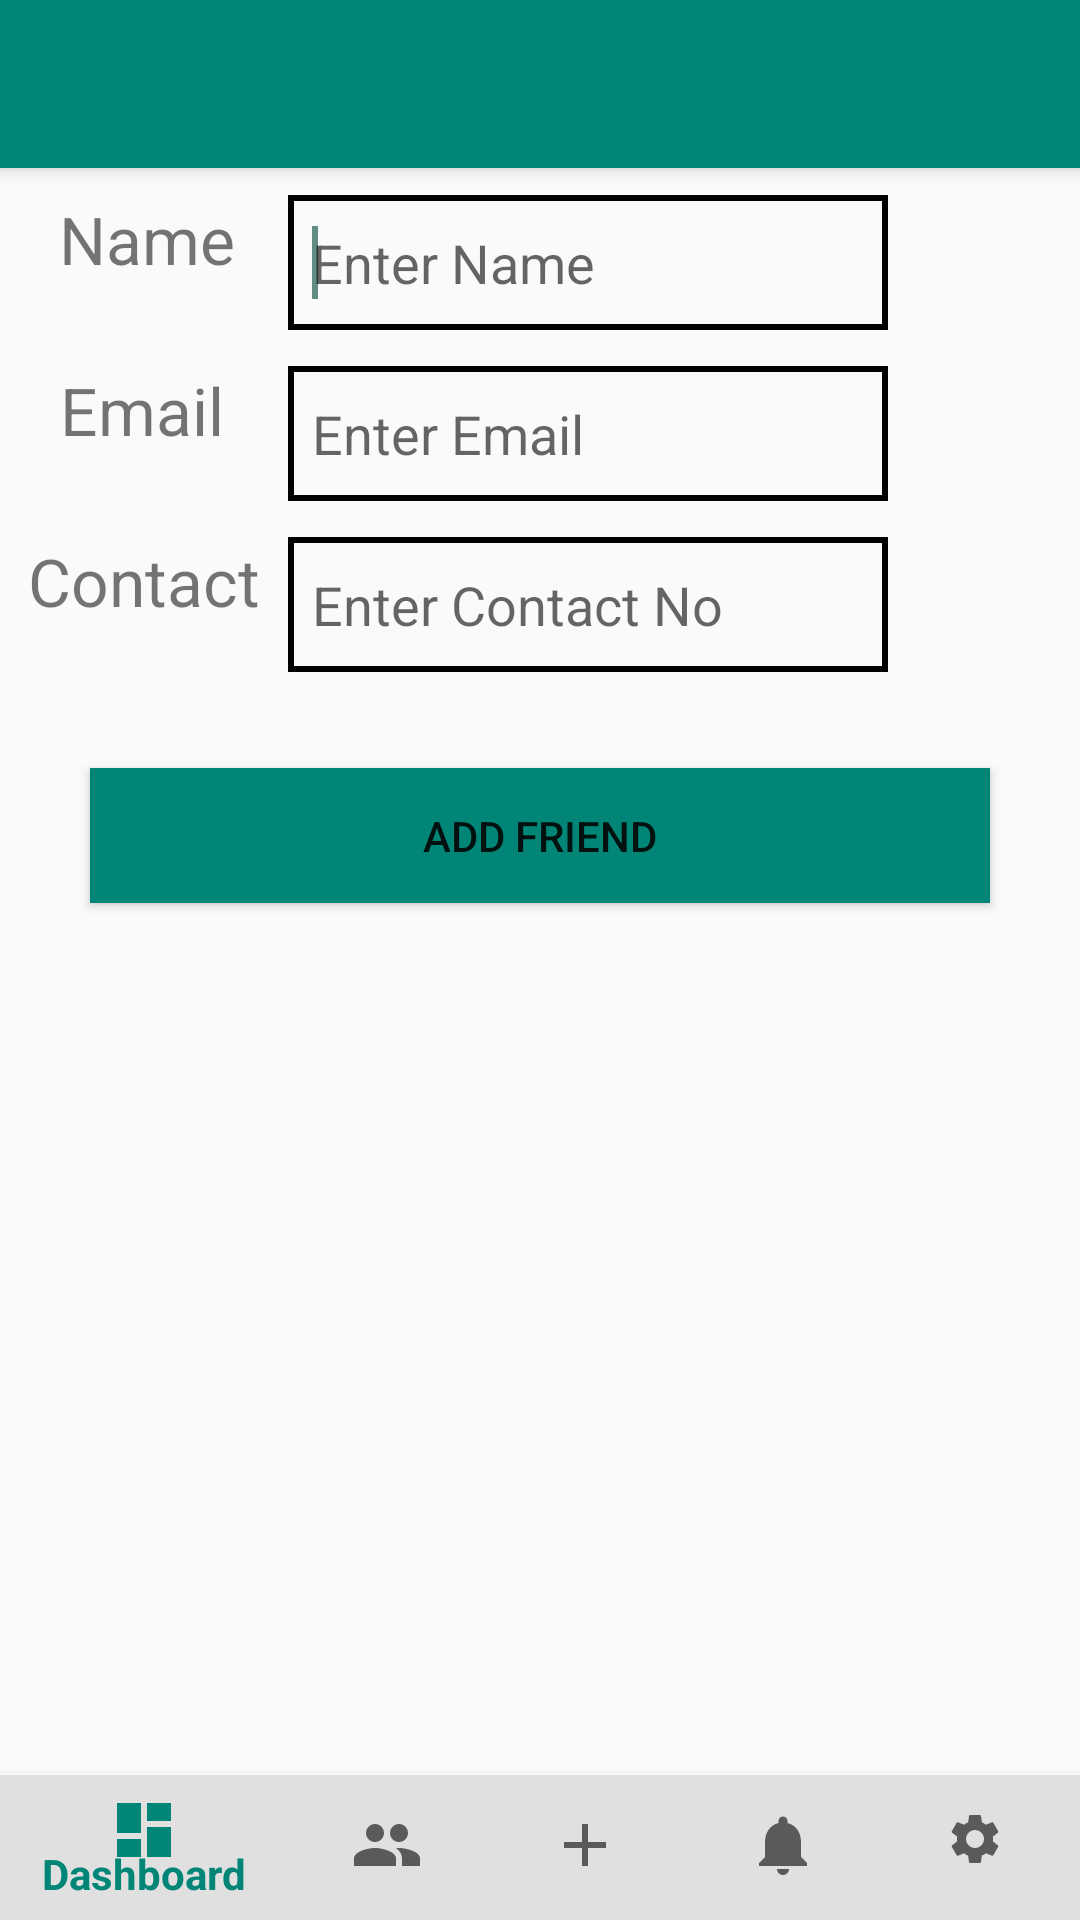

Reconstruct the res/layout file that produces this screen, plus the resources it refers to.
<!-- AndroidManifest.xml: application theme AppTheme -->
<!-- res/layout/activity_new_friend__adding.xml -->
<?xml version="1.0" encoding="utf-8"?>
<android.support.design.widget.CoordinatorLayout xmlns:android="http://schemas.android.com/apk/res/android"
    android:layout_width="match_parent"
    android:layout_height="match_parent"
    xmlns:tools="http://schemas.android.com/tools"
    xmlns:app="http://schemas.android.com/apk/res-auto"
    tools:context=".Dashboard">
    <android.support.v7.widget.Toolbar
        android:id="@+id/my_toolbar"
        android:layout_width="match_parent"
        android:layout_height="?attr/actionBarSize"
        android:background="?attr/colorPrimary"
        android:elevation="4dp"
        android:theme="@style/ThemeOverlay.AppCompat.Dark.ActionBar"
        app:popupTheme="@style/ThemeOverlay.AppCompat.Light"/>

    <RelativeLayout
        android:layout_width="match_parent"
        android:layout_height="match_parent">

        <RelativeLayout
            android:id="@+id/topBar"
            android:layout_width="match_parent"
            android:layout_height="50dp">

            <android.support.design.widget.AppBarLayout
                android:layout_width="match_parent"
                android:layout_height="wrap_content">


            </android.support.design.widget.AppBarLayout>

        </RelativeLayout>


        <android.support.constraint.ConstraintLayout
            android:layout_width="match_parent"
            android:layout_height="match_parent"
            android:layout_alignParentBottom="true"
            android:layout_alignParentStart="true">

            <TextView
                android:id="@+id/mailtext"
                android:layout_width="wrap_content"
                android:layout_height="45dp"
                android:layout_alignParentTop="true"
                android:layout_alignStart="@+id/nametext"
                android:layout_marginEnd="8dp"
                android:layout_marginStart="8dp"
                android:layout_marginTop="12dp"
                android:text="Email"
                android:textSize="22sp"
                app:layout_constraintEnd_toStartOf="@+id/Email2"
                app:layout_constraintHorizontal_bias="0.48"
                app:layout_constraintStart_toStartOf="parent"
                app:layout_constraintTop_toBottomOf="@+id/nametext" />

            <TextView
                android:id="@+id/contactNotext"
                android:layout_width="wrap_content"
                android:layout_height="49dp"
                android:layout_alignParentTop="true"
                android:layout_alignStart="@+id/mailtext"
                android:layout_marginEnd="8dp"
                android:layout_marginStart="8dp"
                android:layout_marginTop="12dp"
                android:text="Contact"
                android:textSize="22sp"
                app:layout_constraintEnd_toStartOf="@+id/ContactNo2"
                app:layout_constraintStart_toStartOf="parent"
                app:layout_constraintTop_toBottomOf="@+id/mailtext" />

            <TextView
                android:id="@+id/nametext"
                android:layout_width="wrap_content"
                android:layout_height="45dp"
                android:layout_alignParentLeft="true"
                android:layout_alignParentStart="true"
                android:layout_alignParentTop="true"
                android:layout_marginEnd="8dp"
                android:layout_marginStart="8dp"
                android:layout_marginTop="20dp"
                android:text="Name"
                android:textSize="22sp"
                app:layout_constraintEnd_toStartOf="@+id/Name"
                app:layout_constraintHorizontal_bias="0.547"
                app:layout_constraintStart_toStartOf="parent"
                app:layout_constraintTop_toBottomOf="@+id/label" />

            <EditText
                android:id="@+id/Email2"
                android:layout_width="200dp"
                android:layout_height="45dp"
                android:layout_alignStart="@+id/ContactNo2"
                android:layout_alignTop="@+id/mailtext"
                android:layout_marginEnd="64dp"
                android:layout_marginTop="12dp"
                android:background="@drawable/border_xml"
                android:ems="10"
                android:hint="Enter Email"
                android:inputType="textPersonName"
                android:paddingStart="8dp"
                app:layout_constraintEnd_toEndOf="parent"
                app:layout_constraintTop_toBottomOf="@+id/Name" />

            <EditText
                android:id="@+id/ContactNo2"
                android:layout_width="200dp"
                android:layout_height="45dp"

                android:layout_alignParentTop="true"
                android:layout_alignStart="@+id/Name"
                android:layout_marginEnd="64dp"
                android:layout_marginTop="12dp"
                android:background="@drawable/border_xml"
                android:ems="10"
                android:hint="Enter Contact No"
                android:inputType="textPersonName"
                android:paddingStart="8dp"
                app:layout_constraintEnd_toEndOf="parent"
                app:layout_constraintTop_toBottomOf="@+id/Email2" />

            <AutoCompleteTextView
                android:id="@+id/Name"
                android:layout_width="200dp"
                android:layout_height="45dp"
                android:layout_alignEnd="@+id/addFriend"
                android:layout_alignTop="@+id/nametext"
                android:layout_marginEnd="64dp"
                android:layout_marginTop="20dp"
                android:background="@drawable/border_xml"
                android:ems="10"
                android:hint="Enter Name"
                android:paddingStart="8dp"
                android:text=""
                app:layout_constraintEnd_toEndOf="parent"
                app:layout_constraintTop_toBottomOf="@+id/label">

                <requestFocus />
            </AutoCompleteTextView>


            <Button
                android:id="@+id/addFriend"
                android:layout_width="300dp"
                android:layout_height="45dp"
                android:layout_alignParentBottom="true"
                android:layout_centerHorizontal="true"
                android:layout_marginTop="28dp"
                android:background="@color/colorPrimary"
                android:text="Add Friend"
                app:layout_constraintEnd_toEndOf="parent"
                app:layout_constraintStart_toStartOf="parent"
                app:layout_constraintTop_toBottomOf="@+id/contactNotext" />


            <TextView
                android:id="@+id/label"
                android:layout_width="300dp"
                android:layout_height="45dp"
                android:layout_alignParentTop="true"
                android:layout_centerHorizontal="true"
                android:layout_marginEnd="8dp"
                android:layout_marginStart="8dp"
                android:text="Add Friend"
                android:textSize="36sp"
                app:layout_constraintEnd_toEndOf="parent"
                app:layout_constraintStart_toStartOf="parent"
                tools:layout_editor_absoluteY="76dp" />

        </android.support.constraint.ConstraintLayout>


        <RelativeLayout
            android:id="@+id/bottomBar"
            android:layout_width="match_parent"
            android:layout_height="50dp"
            android:layout_alignParentBottom="true">

            <android.support.design.widget.BottomNavigationView
                android:id="@+id/bottomNavView_Bar"
                android:layout_width="match_parent"
                android:layout_height="match_parent"
                android:background="@drawable/white_grey_border_top"
                app:menu="@menu/bottom_navigation_menu">


            </android.support.design.widget.BottomNavigationView>
        </RelativeLayout>


    </RelativeLayout>

</android.support.design.widget.CoordinatorLayout>
<!-- resources referenced by this layout -->
<resources>
  <color name="colorPrimary">#008577</color>
  <!-- drawable border_xml (drawable) -->
  <?xml version="1.0" encoding="utf-8"?>
  <selector xmlns:android="http://schemas.android.com/apk/res/android">
      <item>
          <shape android:shape="rectangle">
              <stroke android:width="2dp" />
          </shape>
      </item>
  </selector>
  <!-- drawable white_grey_border_top (drawable) -->
  <?xml version="1.0" encoding="utf-8"?>
  <layer-list xmlns:android="http://schemas.android.com/apk/res/android"
      android:layout_width="match_parent"
      android:layout_height="1dp">
  
      <item
          android:bottom="-1dp"
          android:right="-1dp"
          android:left="-1dp"
          android:top="1dp">
  
          <shape
              android:shape="rectangle">
              <stroke android:width="0.5dp"
                      android:color="@color/bottom_tabs"/>
              <solid android:color="#e0e0e0"/>
          </shape>
  
      </item>
  
  
  
  </layer-list>
  <style name="AppTheme" parent="Theme.AppCompat.Light.NoActionBar">
          
  
          <item name="colorPrimary">@color/colorPrimary</item>
          <item name="colorPrimaryDark">@color/colorPrimaryDark</item>
          <item name="colorAccent">@color/colorAccent</item>
      </style>
  <color name="bottom_tabs">#F6F6F6</color>
  <color name="colorPrimaryDark">#3D5955</color>
  <color name="colorAccent">#618D84</color>
</resources>
